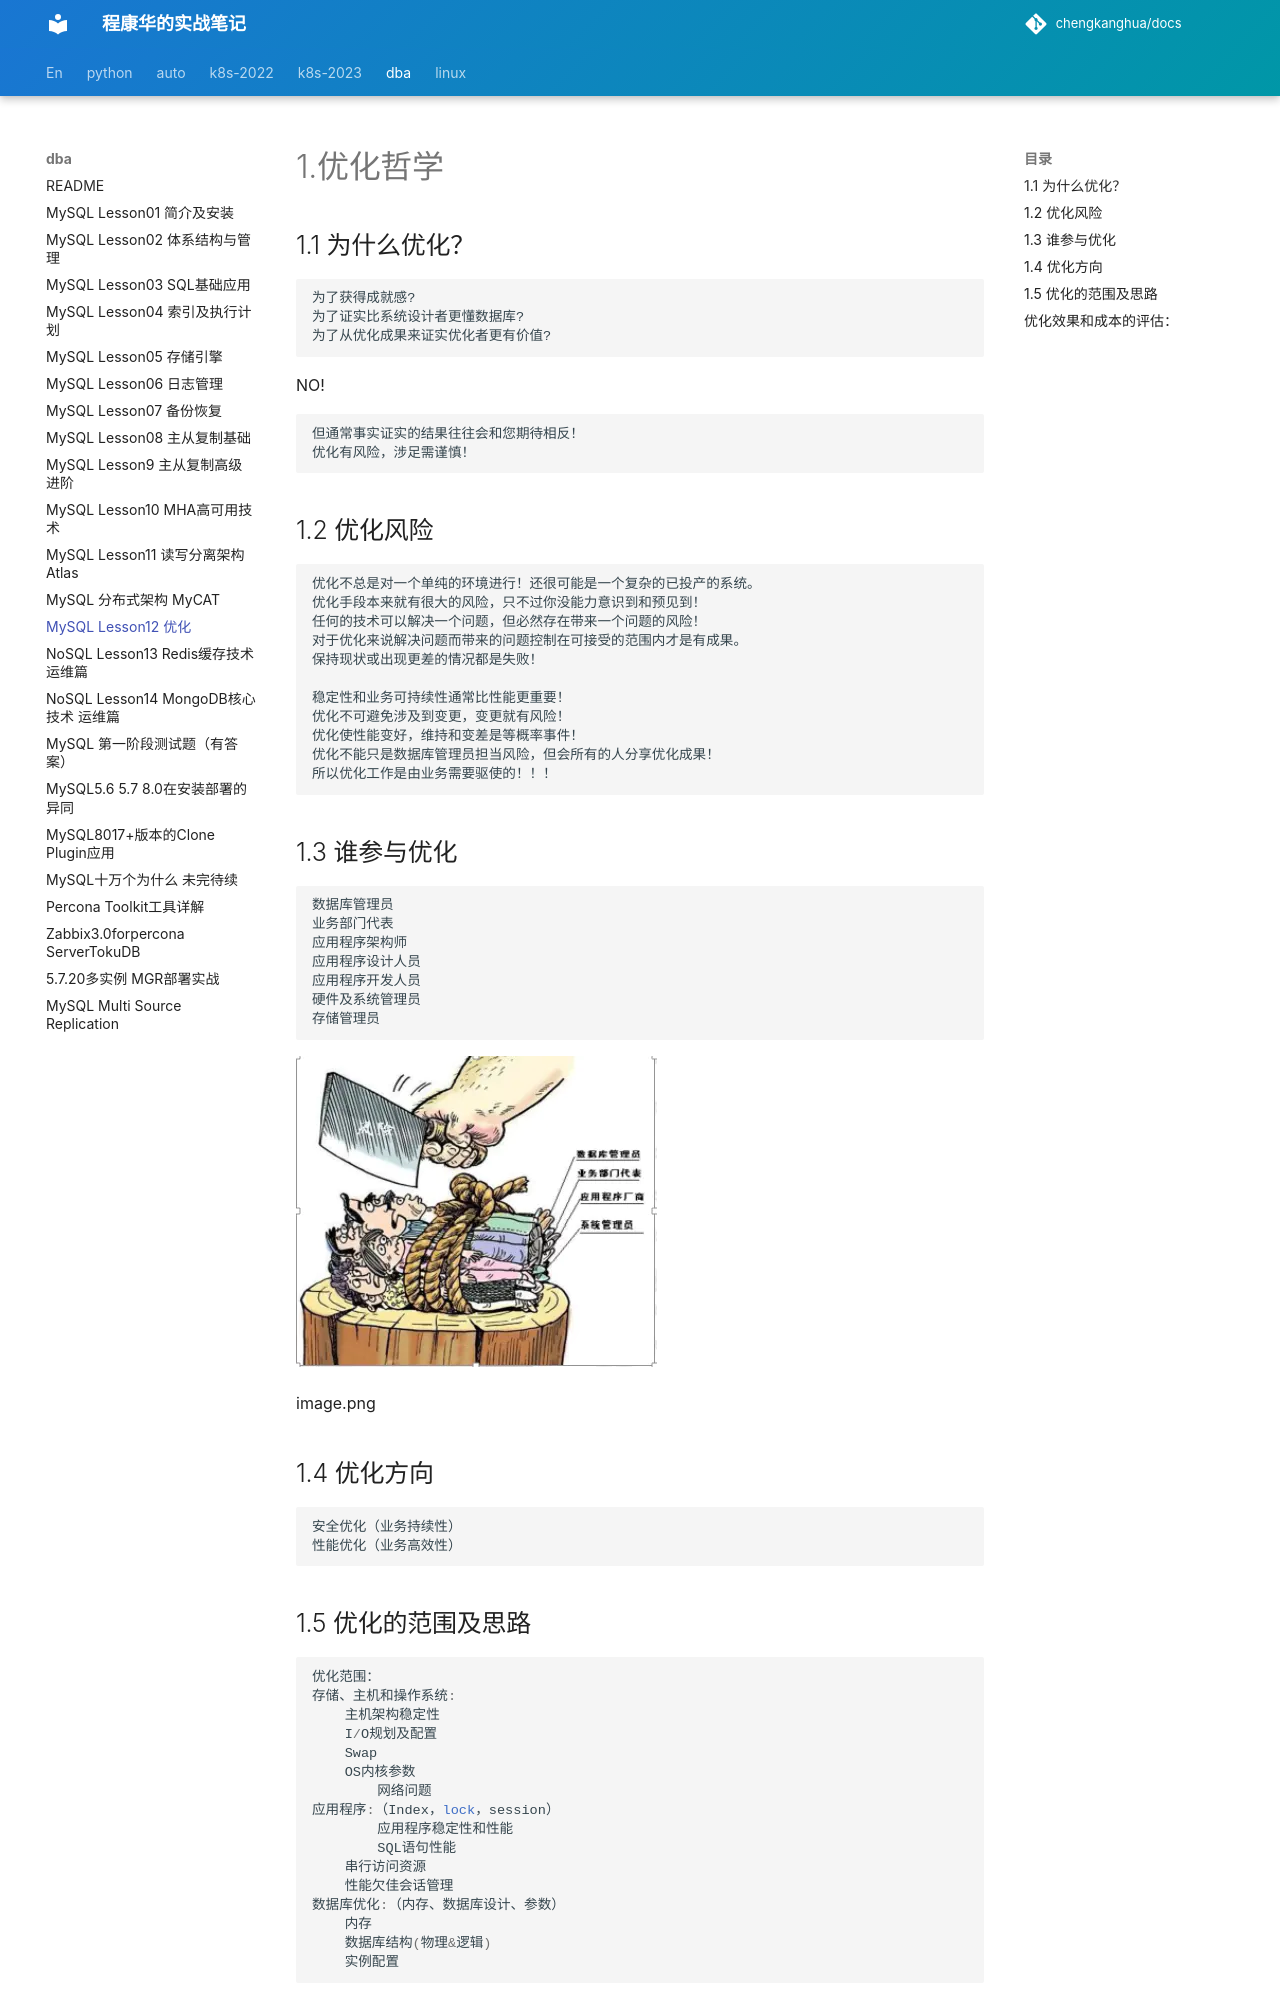

repository: chengkanghua/docs · page: dba-note/MySQL-lesson12-优化.html · generator: mkdocs

# 1.优化哲学

## 1.1 为什么优化？



```undefined
为了获得成就感?
为了证实比系统设计者更懂数据库?
为了从优化成果来证实优化者更有价值?
```

NO! 



```undefined
但通常事实证实的结果往往会和您期待相反！
优化有风险，涉足需谨慎！
```

## 1.2 优化风险



```undefined
优化不总是对一个单纯的环境进行！还很可能是一个复杂的已投产的系统。
优化手段本来就有很大的风险，只不过你没能力意识到和预见到！
任何的技术可以解决一个问题，但必然存在带来一个问题的风险！
对于优化来说解决问题而带来的问题控制在可接受的范围内才是有成果。
保持现状或出现更差的情况都是失败！

稳定性和业务可持续性通常比性能更重要！
优化不可避免涉及到变更，变更就有风险！
优化使性能变好，维持和变差是等概率事件！
优化不能只是数据库管理员担当风险，但会所有的人分享优化成果！
所以优化工作是由业务需要驱使的！！！
```

## 1.3 谁参与优化



```undefined
数据库管理员
业务部门代表
应用程序架构师
应用程序设计人员
应用程序开发人员
硬件及系统管理员
存储管理员
```

![img](MySQL-lesson12-优化.assets/webp-167055744344818.webp)

image.png

## 1.4 优化方向



```undefined
安全优化（业务持续性）
性能优化（业务高效性）
```

## 1.5 优化的范围及思路



```csharp
优化范围：
存储、主机和操作系统:
    主机架构稳定性
    I/O规划及配置
    Swap
    OS内核参数
        网络问题
应用程序:（Index，lock，session）
        应用程序稳定性和性能
        SQL语句性能
    串行访问资源
    性能欠佳会话管理
数据库优化:（内存、数据库设计、参数）
    内存
    数据库结构(物理&逻辑)
    实例配置
```

## 优化效果和成本的评估：

![img](MySQL-lesson12-优化.assets/webp-167055743165115.webp)

image.png

# 2. 优化工具的使用

## 2.1 系统层面的

### 2.1.1 CPU

### top

### cpu使用情况的平均值：

```
%Cpu(s):  0.1 us,  0.1 sy,  0.0 ni, 99.8 id,  0.0 wa,  0.0 hi,  0.0 si,  0.0 st
```



### CPU每个核心的分别使用的情况（按1）：

```BASH
%Cpu0  :  0.0 us,  0.0 sy,  0.0 ni,100.0 id,  0.0 wa,  0.0 hi,  0.0 si,  0.0 st
%Cpu1  :  0.0 us,  0.0 sy,  0.0 ni,100.0 id,  0.0 wa,  0.0 hi,  0.0 si,  0.0 st
%Cpu2  :  0.0 us,  0.0 sy,  0.0 ni,100.0 id,  0.0 wa,  0.0 hi,  0.0 si,  0.0 st
%Cpu3  :  0.0 us,  0.3 sy,  0.0 ni, 99.7 id,  0.0 wa,  0.0 hi,  0.0 si,  0.0 st
```



### 程序是如何使用CPU的？



```undefined
系统给每个程序分配CPU的时候，以时间片来划分的。
```

### CPU有效工作时间?



```undefined
计算: 程序运行,数据处理
控制: 少量的关于申请资源和释放资源等
```

### CPU无效工作时间



```undefined
等待 IO
```

### CPU各项指标说明



```css
0.0 us
用户程序，在运行过程中，使用的CPU时间的占比。
我们希望的是越高越好，尽量控制在90%以内。
0.0 sy
控制: 资源管理，内核的工作(系统调用)
sys高的原因: 
      1.  bug ,中病毒了
      2.  锁的问题
99.9 id 
CPU空间的时间占比      

0.0 wa
CPU花在等待上的时间
wa高的原因：
          1. 锁
          2. IO （raid，过度条带化）
          3. 索引
多cpu使用情况监控：
主要判断我们cpu多核心有没有被充分利用。
现象：单颗很忙，其他很闲，对于MySQL来讲，有可能是并发参数设定不合理导致的。
```
